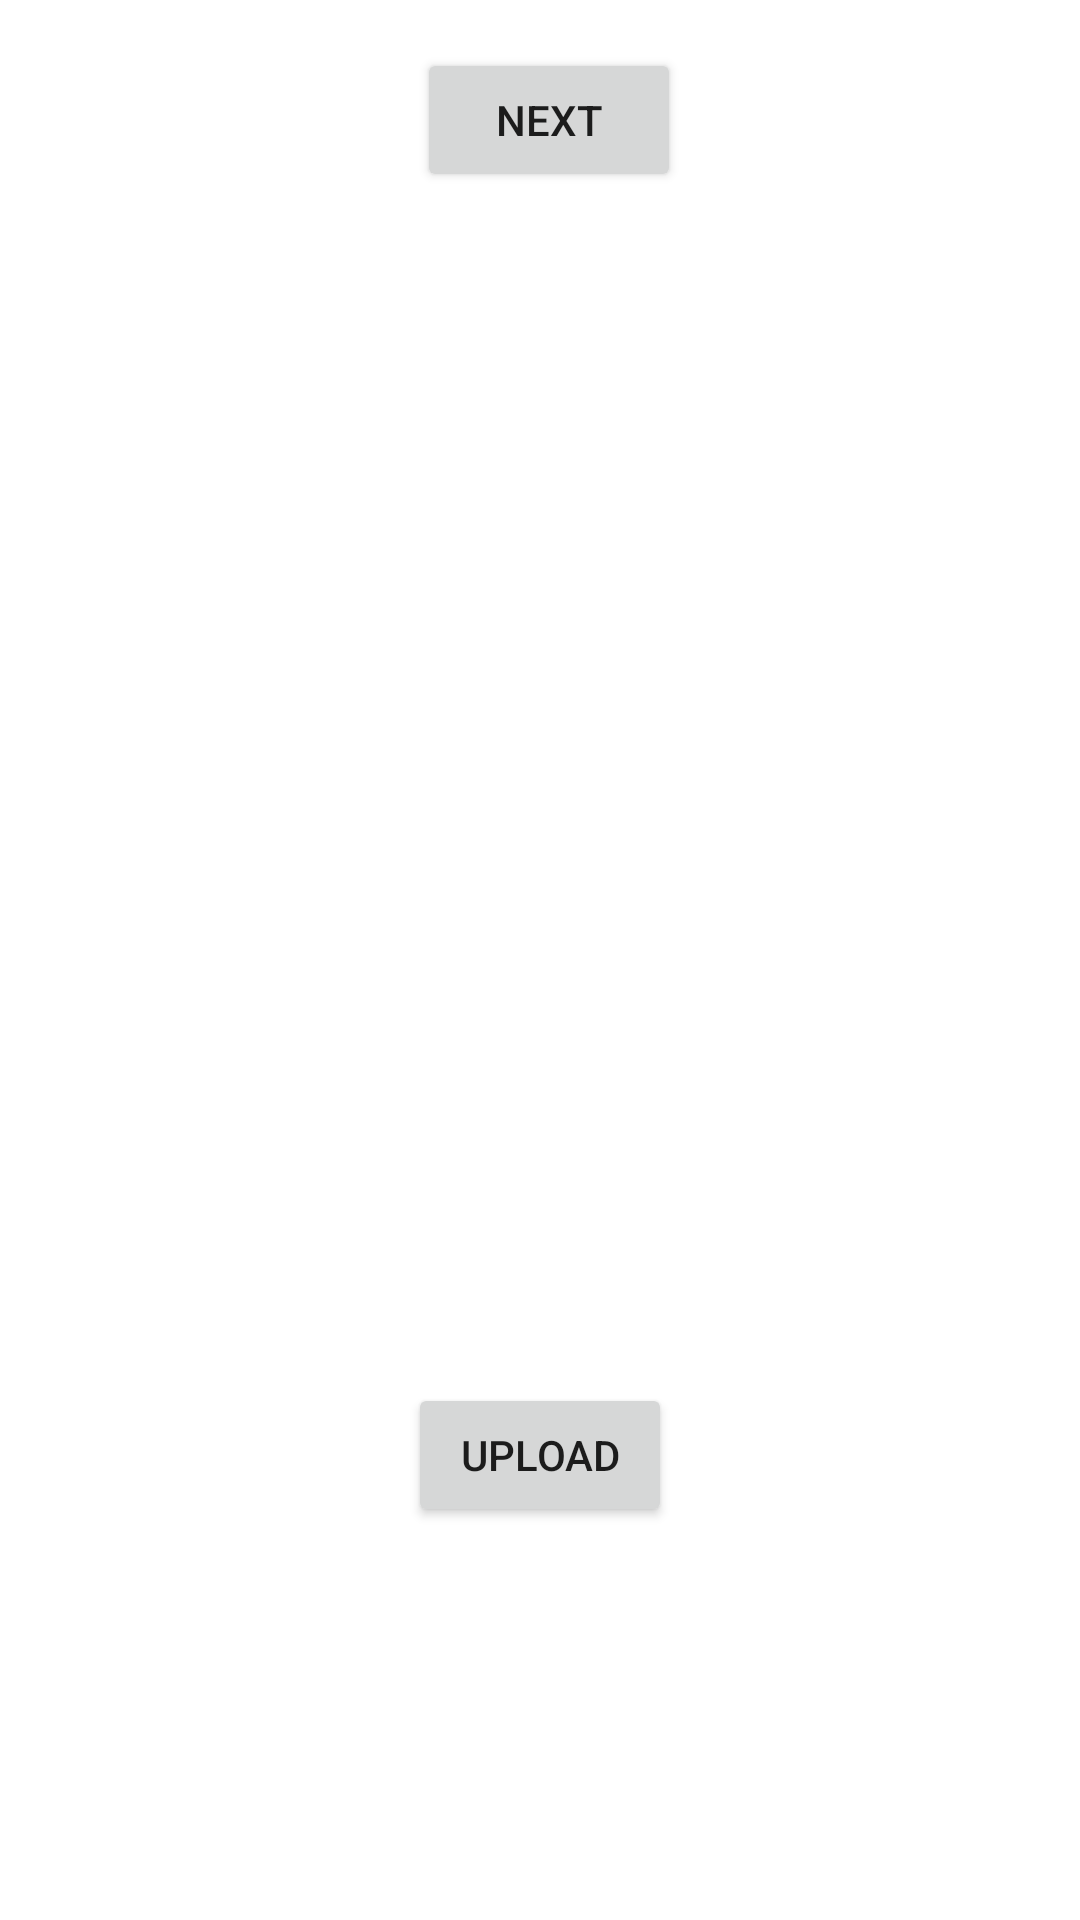

Reconstruct the res/layout file that produces this screen, plus the resources it refers to.
<!-- AndroidManifest.xml: application theme Theme.SampleAuth -->
<!-- res/layout/activity_profile_p_ic_upl_page.xml -->
<?xml version="1.0" encoding="utf-8"?>
<androidx.constraintlayout.widget.ConstraintLayout xmlns:android="http://schemas.android.com/apk/res/android"
    xmlns:app="http://schemas.android.com/apk/res-auto"
    xmlns:tools="http://schemas.android.com/tools"
    android:layout_width="match_parent"
    android:layout_height="match_parent"
    android:contentDescription="@string/DP"
    tools:context=".ProfilePIcUplPage">

    <ImageView
        android:id="@+id/ImgDp"
        android:layout_width="350dp"
        android:layout_height="350dp"
        android:layout_marginStart="80dp"
        android:layout_marginLeft="80dp"
        android:layout_marginTop="101dp"
        android:layout_marginEnd="81dp"
        android:layout_marginRight="81dp"
        android:background="@mipmap/ic_launcher"
        android:scaleType="fitXY"
        app:layout_constraintEnd_toEndOf="parent"
        app:layout_constraintStart_toStartOf="parent"
        app:layout_constraintTop_toTopOf="parent" />

    <Button
        android:id="@+id/btnUpload"
        android:layout_width="wrap_content"
        android:layout_height="wrap_content"
        android:layout_marginStart="159dp"
        android:layout_marginLeft="159dp"
        android:layout_marginTop="397dp"
        android:layout_marginEnd="159dp"
        android:layout_marginRight="159dp"
        android:text="@string/SetDp"
        app:layout_constraintEnd_toEndOf="parent"
        app:layout_constraintStart_toStartOf="parent"
        app:layout_constraintTop_toBottomOf="@+id/btNext" />

    <Button
        android:id="@+id/btNext"
        android:layout_width="wrap_content"
        android:layout_height="wrap_content"
        android:layout_marginStart="165dp"
        android:layout_marginLeft="165dp"
        android:layout_marginTop="16dp"
        android:layout_marginEnd="159dp"
        android:layout_marginRight="159dp"
        android:text="@string/Next"
        app:layout_constraintEnd_toEndOf="parent"
        app:layout_constraintStart_toStartOf="parent"
        app:layout_constraintTop_toTopOf="parent" />
</androidx.constraintlayout.widget.ConstraintLayout>
<!-- resources referenced by this layout -->
<resources>
  <string name="DP">Profile_Pic</string>
  <string name="Next">Next</string>
  <string name="SetDp">Upload</string>
  <style name="Theme.SampleAuth" parent="Theme.MaterialComponents.DayNight.DarkActionBar">
          
          <item name="colorPrimary">@color/purple_500</item>
          <item name="colorPrimaryVariant">@color/purple_700</item>
          <item name="colorOnPrimary">@color/white</item>
          
          <item name="colorSecondary">@color/teal_200</item>
          <item name="colorSecondaryVariant">@color/teal_700</item>
          <item name="colorOnSecondary">@color/black</item>
          
          <item name="android:statusBarColor" tools:targetApi="l">?attr/colorPrimaryVariant</item>
          
      </style>
  <color name="purple_500">#FF000000</color>
  <color name="purple_700">	#FF8C00</color>
  <color name="white">#FFFFFFFF</color>
  <color name="teal_200">#FF03DAC5</color>
  <color name="teal_700">#FF018786</color>
  <color name="black">#FF000000</color>
</resources>
